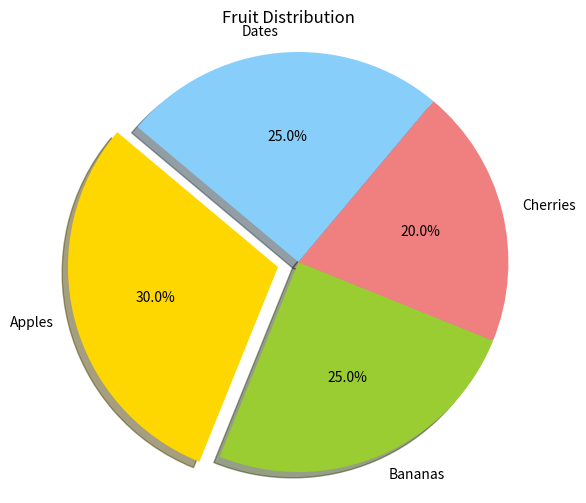

Python code for this plot:
import matplotlib.pyplot as plt
labels = ['Apples', 'Bananas', 'Cherries', 'Dates']
sizes = [30, 25, 20, 25]  
colors = ['gold', 'yellowgreen', 'lightcoral', 'lightskyblue']
explode = (0.1, 0, 0, 0)  
plt.figure(figsize=(6, 6))
plt.pie(
    sizes,
    labels=labels,
    colors=colors,
    explode=explode,
    autopct='%1.1f%%',
    startangle=140,
    shadow=True
)
plt.title('Fruit Distribution')
plt.axis('equal')  
plt.show()